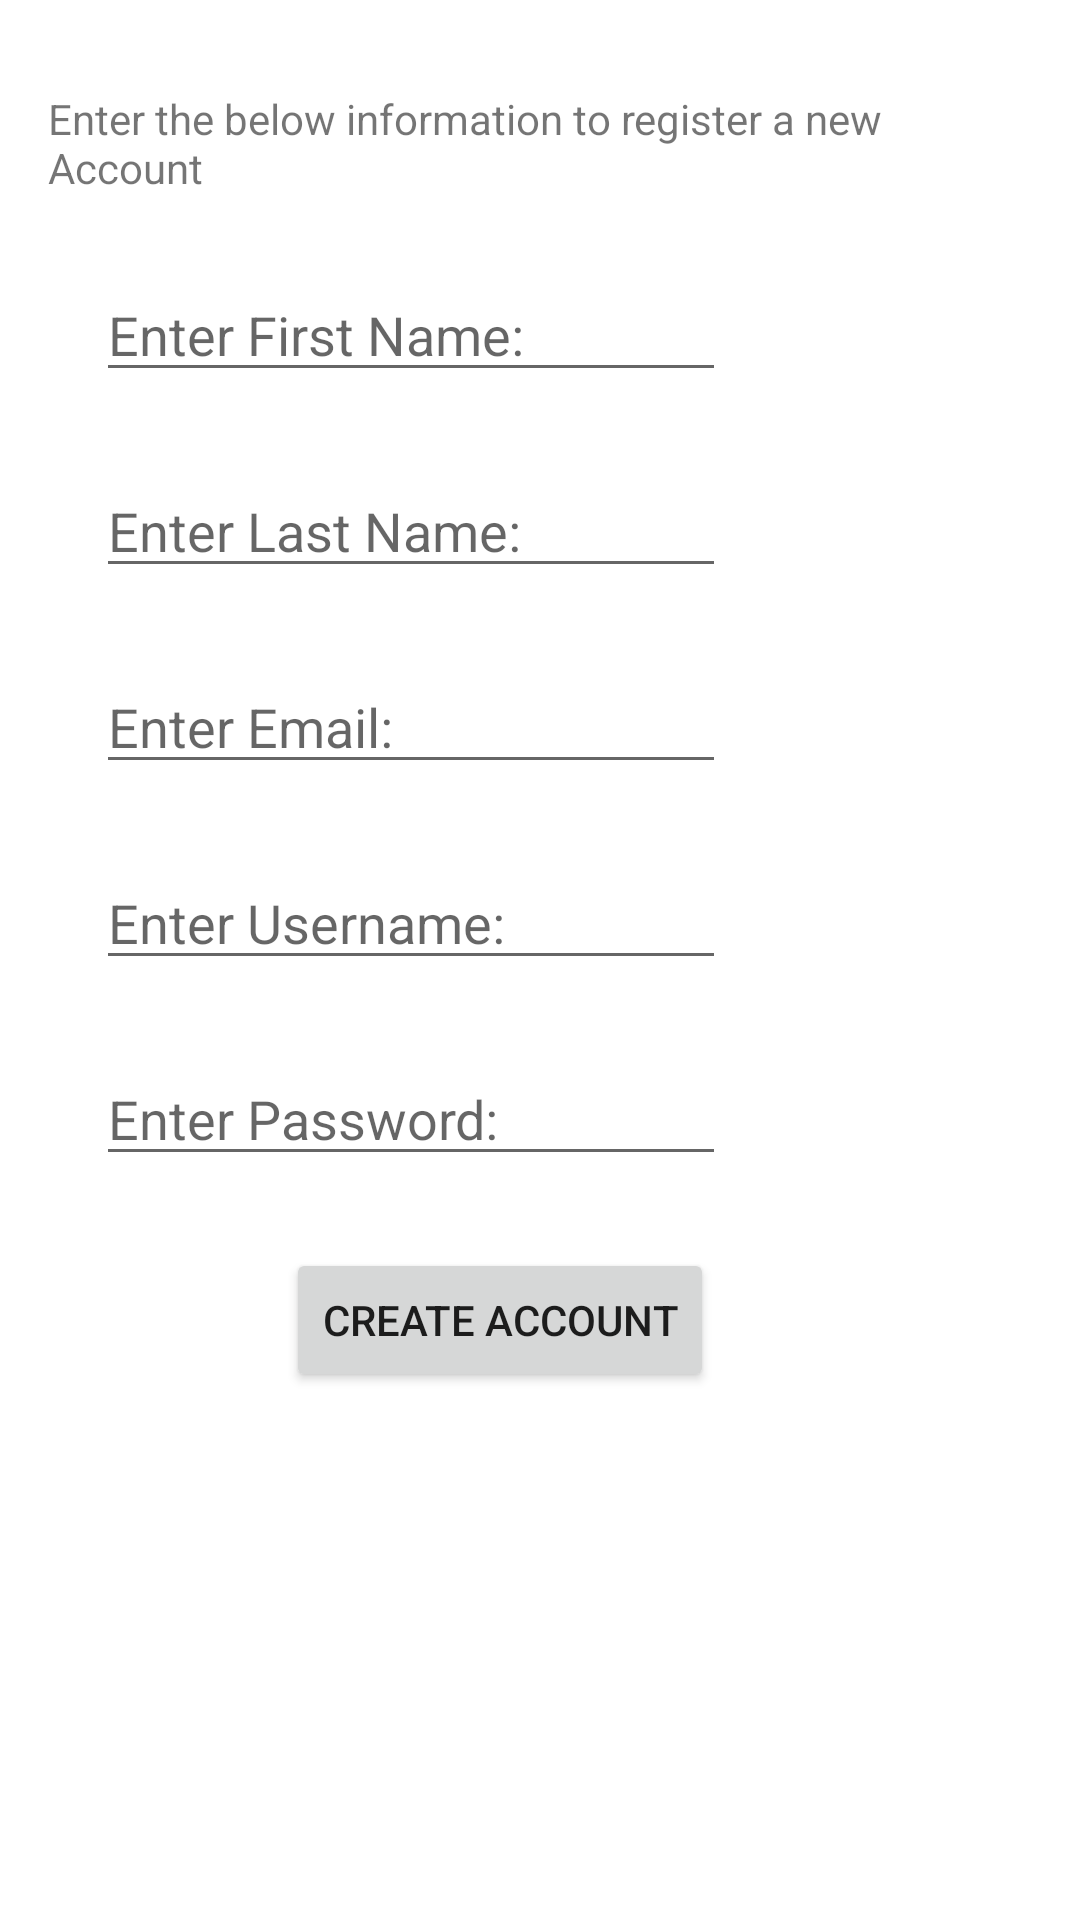

The Android layout XML behind this screen, and the referenced resources:
<!-- AndroidManifest.xml: application theme Theme.WeightTracker -->
<!-- res/layout/activity_register.xml -->
<?xml version="1.0" encoding="utf-8"?>
<androidx.constraintlayout.widget.ConstraintLayout xmlns:android="http://schemas.android.com/apk/res/android"
    xmlns:app="http://schemas.android.com/apk/res-auto"
    xmlns:tools="http://schemas.android.com/tools"
    android:layout_width="match_parent"
    android:layout_height="match_parent"
    android:paddingLeft="@dimen/activity_horizontal_margin"
    android:paddingTop="@dimen/activity_vertical_margin"
    android:paddingRight="@dimen/activity_horizontal_margin"
    android:paddingBottom="@dimen/activity_vertical_margin"
    tools:context=".RegisterActivity">

    <TextView
        android:id="@+id/textRegisterTitle"
        android:layout_width="wrap_content"
        android:layout_height="wrap_content"
        android:layout_marginTop="14dp"
        android:text="@string/register_title"
        app:layout_constraintEnd_toEndOf="parent"
        app:layout_constraintStart_toStartOf="parent"
        app:layout_constraintTop_toTopOf="parent" />

    <EditText
        android:id="@+id/editTextFirstname"
        android:layout_width="wrap_content"
        android:layout_height="wrap_content"
        android:layout_marginStart="16dp"
        android:layout_marginTop="24dp"
        android:autofillHints="@string/first_label"
        android:ems="10"
        android:hint="@string/first_label"
        android:inputType="textPersonName"
        app:layout_constraintStart_toStartOf="parent"
        app:layout_constraintTop_toBottomOf="@+id/textRegisterTitle" />

    <EditText
        android:id="@+id/editTextLastname"
        android:layout_width="wrap_content"
        android:layout_height="wrap_content"
        android:layout_marginStart="16dp"
        android:layout_marginTop="24dp"
        android:autofillHints="@string/last_label"
        android:ems="10"
        android:hint="@string/last_label"
        android:inputType="textPersonName"
        app:layout_constraintStart_toStartOf="parent"
        app:layout_constraintTop_toBottomOf="@+id/editTextFirstname" />


    <EditText
        android:id="@+id/editTextEmailAddress"
        android:layout_width="wrap_content"
        android:layout_height="wrap_content"
        android:layout_marginStart="16dp"
        android:layout_marginTop="24dp"
        android:autofillHints="@string/email_label"
        android:ems="10"
        android:hint="@string/email_label"
        android:inputType="textEmailAddress"
        app:layout_constraintStart_toStartOf="parent"
        app:layout_constraintTop_toBottomOf="@+id/editTextLastname" />

    <EditText
        android:id="@+id/editTextUserName"
        android:layout_width="wrap_content"
        android:layout_height="wrap_content"
        android:layout_marginStart="16dp"
        android:layout_marginTop="24dp"
        android:autofillHints="@string/user_label"
        android:ems="10"
        android:hint="@string/user_label"
        android:inputType="textPersonName"
        app:layout_constraintStart_toStartOf="parent"
        app:layout_constraintTop_toBottomOf="@+id/editTextEmailAddress" />


    <EditText
        android:id="@+id/editTextPassword"
        android:layout_width="wrap_content"
        android:layout_height="wrap_content"
        android:layout_marginStart="16dp"
        android:layout_marginTop="24dp"
        android:autofillHints="@string/pwd_label"
        android:ems="10"
        android:hint="@string/pwd_label"
        android:inputType="textPassword"
        app:layout_constraintStart_toStartOf="parent"
        app:layout_constraintTop_toBottomOf="@+id/editTextUserName" />

    <Button
        android:id="@+id/buttonRegisterSubmit"
        android:layout_width="wrap_content"
        android:layout_height="wrap_content"
        android:layout_marginTop="24dp"
        android:layout_marginEnd="4dp"
        android:onClick="submitNewRegisterButtonClick"
        android:text="@string/register_button"
        app:layout_constraintEnd_toEndOf="@+id/editTextPassword"
        app:layout_constraintTop_toBottomOf="@+id/editTextPassword" />

</androidx.constraintlayout.widget.ConstraintLayout>
<!-- resources referenced by this layout -->
<resources>
  <dimen name="activity_horizontal_margin">16dp</dimen>
  <dimen name="activity_vertical_margin">16dp</dimen>
  <string name="email_label">Enter Email:</string>
  <string name="first_label">Enter First Name:</string>
  <string name="last_label">Enter Last Name:</string>
  <string name="pwd_label">Enter Password:</string>
  <string name="register_button">Create Account</string>
  <string name="register_title">Enter the below information to register a new Account</string>
  <string name="user_label">Enter Username:</string>
  <style name="Theme.WeightTracker" parent="Theme.MaterialComponents.DayNight.DarkActionBar">
          
          <item name="colorPrimary">@color/purple_700</item>
          <item name="colorPrimaryVariant">@color/purple_500</item>
          <item name="colorOnPrimary">@color/white</item>
          
          <item name="colorSecondary">@color/teal_200</item>
          <item name="colorSecondaryVariant">@color/teal_700</item>
          <item name="colorOnSecondary">@color/black</item>
          
          <item name="android:statusBarColor" tools:targetApi="l">?attr/colorOnPrimary</item>
          
      </style>
  <color name="purple_700">#0CC51F</color>
  <color name="purple_500">#73F42E</color>
  <color name="white">#FFFFFFFF</color>
  <color name="teal_200">#A5F1A8</color>
  <color name="teal_700">#FF018786</color>
  <color name="black">#FF000000</color>
</resources>
